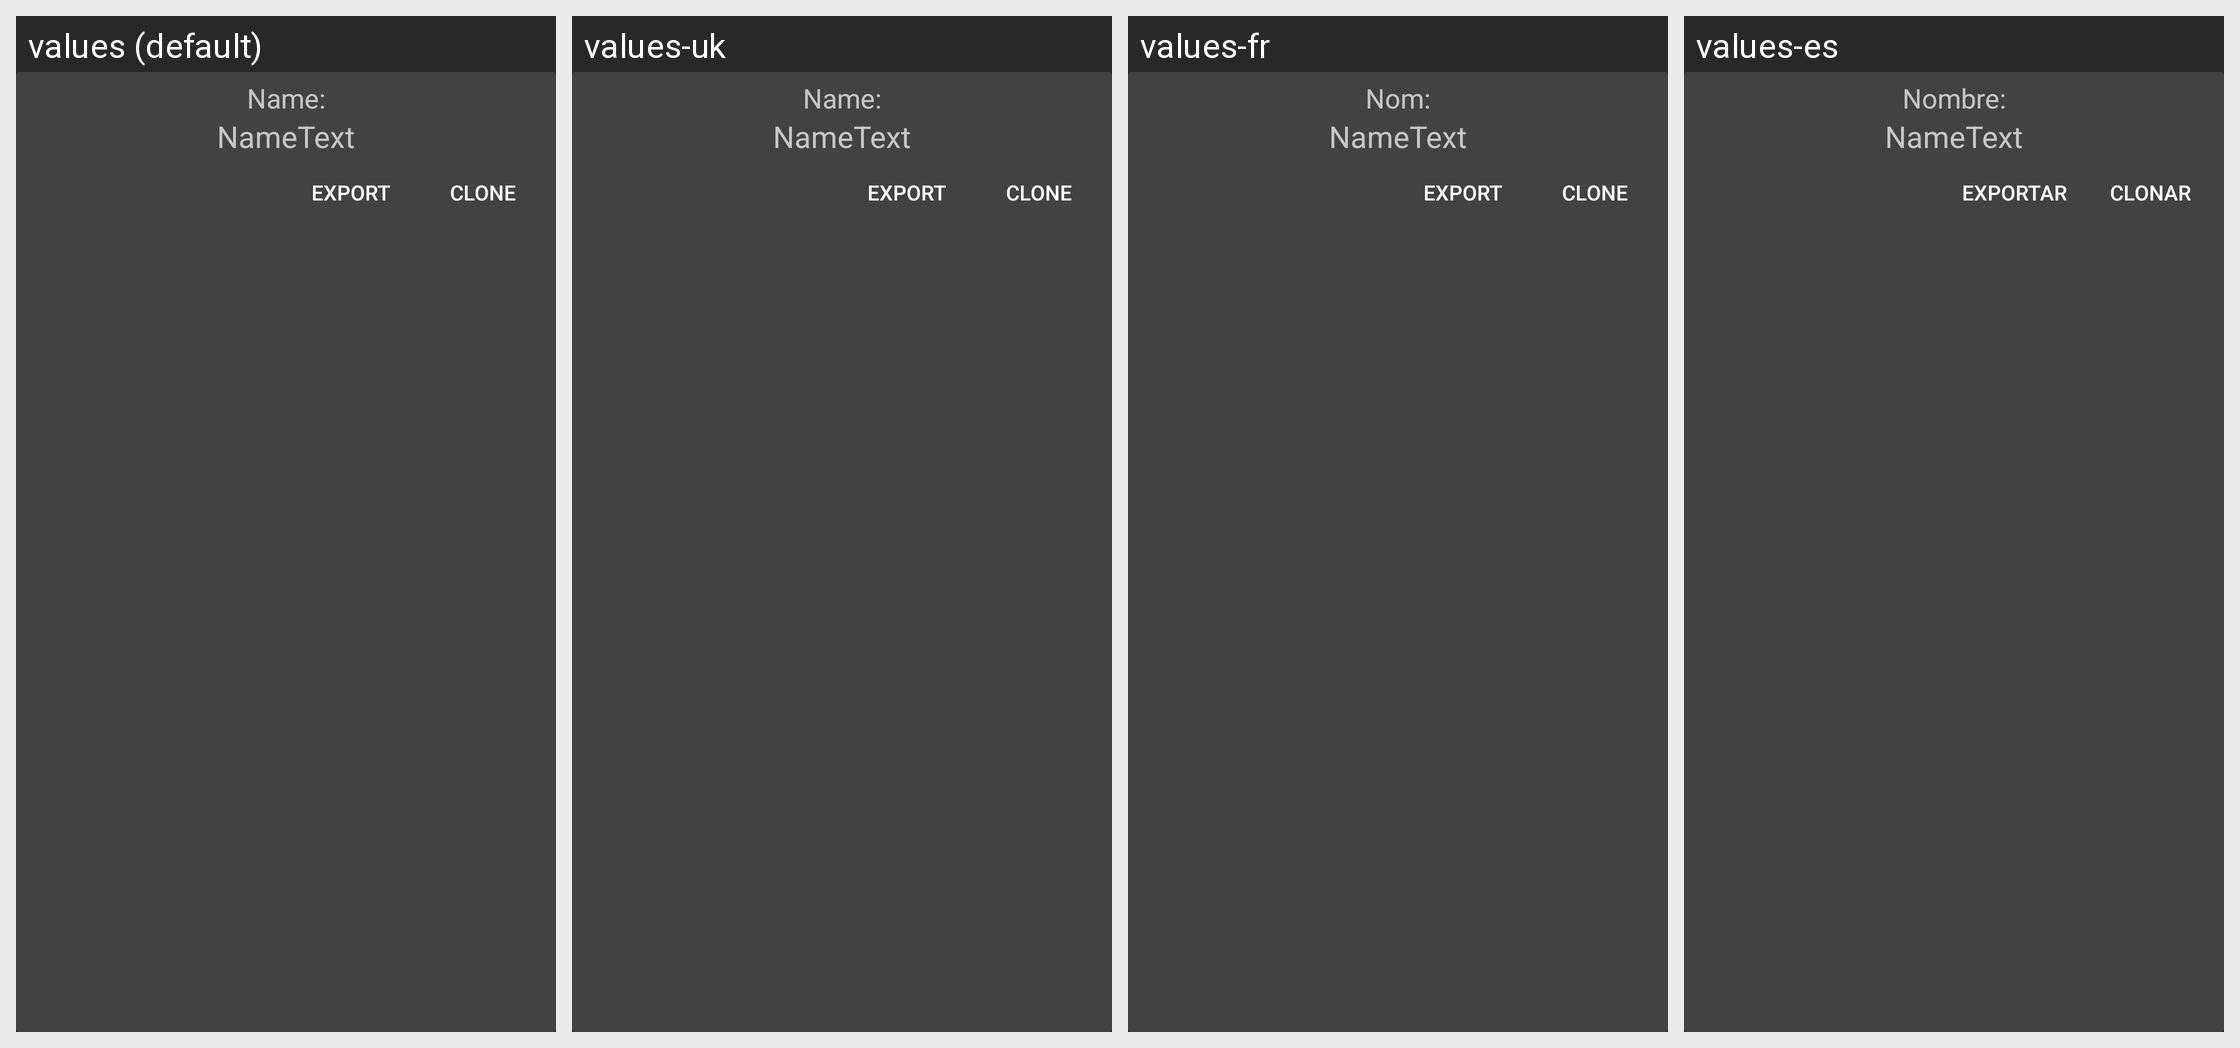

Locale-by-locale string values for the Android screen shown in this grid:
Android screen res/layout/edit_name.xml rendered under 4 locales, left to right: values (default), values-uk, values-fr, values-es. Device: Nexus 5 (rendered at 1080×1920; each locale shown at half size, 540×960, under a caption strip naming it); theme AppTheme.
Other locales in the repository, not shown: values-da, values-de, values-it, values-ja, values-ru.
Strings drawn on this screen, with the default value and each locale's value (text and hints the layout hard-codes, and strings that could not be matched under every locale, appear in the picture but are not listed):

name_text
  values: Name:
  values-uk: Name:  [not translated; the default value is used]
  values-fr: Nom:
  values-es: Nombre:

export_text
  values: Export
  values-uk: Export  [not translated; the default value is used]
  values-fr: Export
  values-es: Exportar

clone_text
  values: Clone
  values-uk: Clone
  values-fr: Clone
  values-es: Clonar
